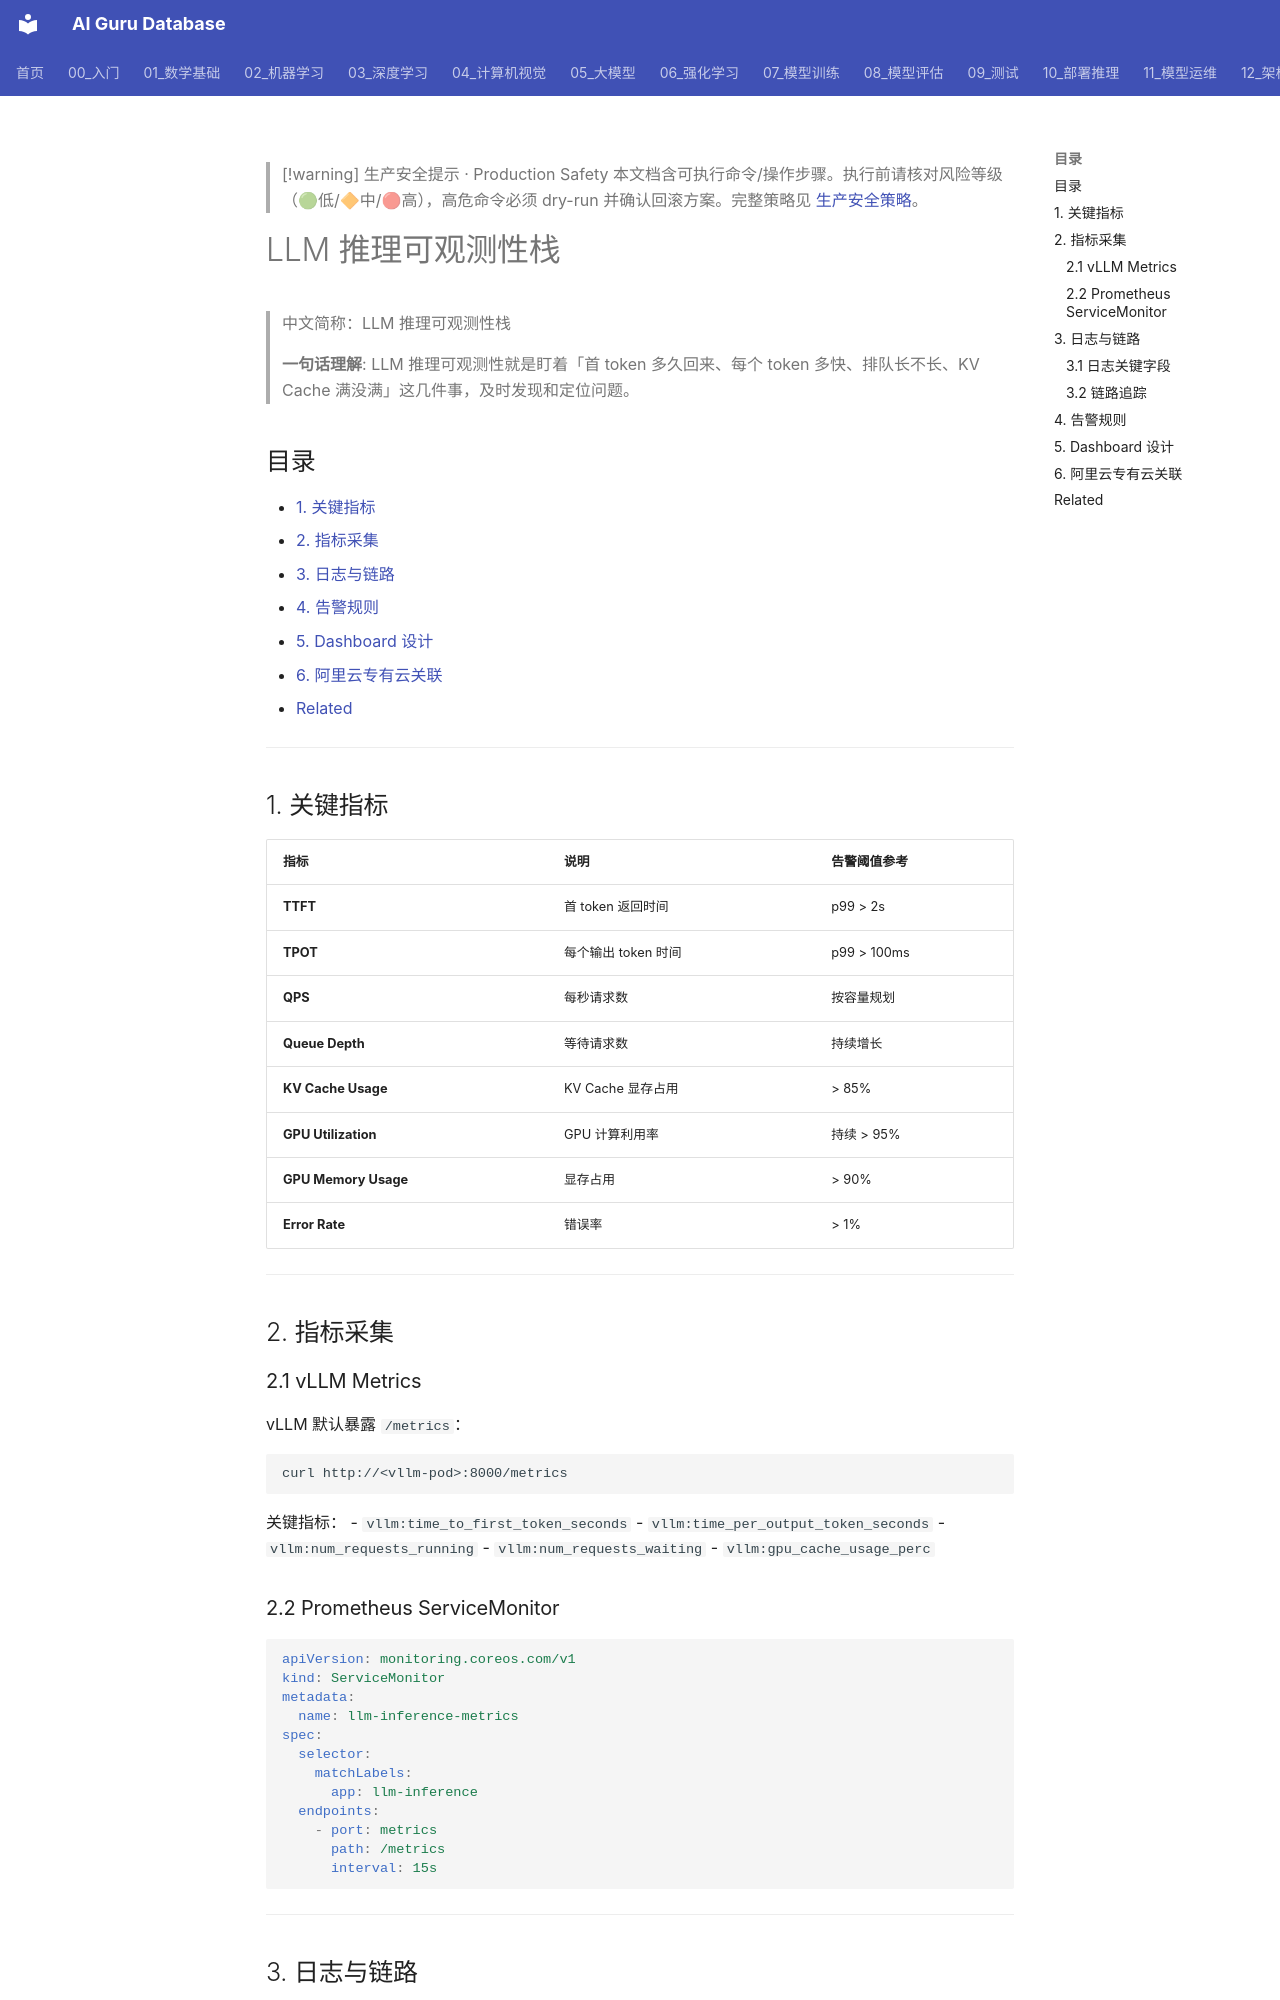

repository: ai-guru-global/ai-guru-database · page: 13_运维/06_可观测性/02_LLM推理_可观测性_Stack/index.html · generator: mkdocs

---
title: "LLM 推理可观测性栈"
category: 13-ai-ops
subcategory: observability
tags: ["llm", "inference", "observability", "metrics", "tracing", "prometheus", "grafana", "alibaba-cloud"]
summary: "面向 LLM 推理服务的可观测性体系建设：定义 TTFT/TPOT/QPS/KV Cache 等关键指标，并给出 Prometheus/Grafana 采集与告警方案。"
created: 2026-06-26
updated: 2026-06-26
tier: supporting
sources: []
name_zh: "LLM 推理可观测性栈"
---

> [!warning] 生产安全提示 · Production Safety
> 本文档含可执行命令/操作步骤。执行前请核对风险等级（🟢低/🔶中/🔴高），高危命令必须 dry-run 并确认回滚方案。完整策略见 [生产安全策略](../../治理/Production_Safety_Policy.md)。
<!-- op-safety-banner v1 -->

# LLM 推理可观测性栈

> 中文简称：LLM 推理可观测性栈

> **一句话理解**: LLM 推理可观测性就是盯着「首 token 多久回来、每个 token 多快、排队长不长、KV Cache 满没满」这几件事，及时发现和定位问题。

## 目录

- [1. 关键指标](#1-关键指标)
- [2. 指标采集](#2-指标采集)
- [3. 日志与链路](#3-日志与链路)
- [4. 告警规则](#4-告警规则)
- [5. Dashboard 设计](#5-dashboard-设计)
- [6. 阿里云专有云关联](#6-阿里云专有云关联)
- [Related](#related)

---

## 1. 关键指标

| 指标 | 说明 | 告警阈值参考 |
|------|------|-------------|
| **TTFT** | 首 token 返回时间 | p99 > 2s |
| **TPOT** | 每个输出 token 时间 | p99 > 100ms |
| **QPS** | 每秒请求数 | 按容量规划 |
| **Queue Depth** | 等待请求数 | 持续增长 |
| **KV Cache Usage** | KV Cache 显存占用 | > 85% |
| **GPU Utilization** | GPU 计算利用率 | 持续 > 95% |
| **GPU Memory Usage** | 显存占用 | > 90% |
| **Error Rate** | 错误率 | > 1% |

---

## 2. 指标采集

### 2.1 vLLM Metrics

vLLM 默认暴露 `/metrics`：

```bash
curl http://<vllm-pod>:8000/metrics
```

关键指标：
- `vllm:time_to_first_token_seconds`
- `vllm:time_per_output_token_seconds`
- `vllm:num_requests_running`
- `vllm:num_requests_waiting`
- `vllm:gpu_cache_usage_perc`
